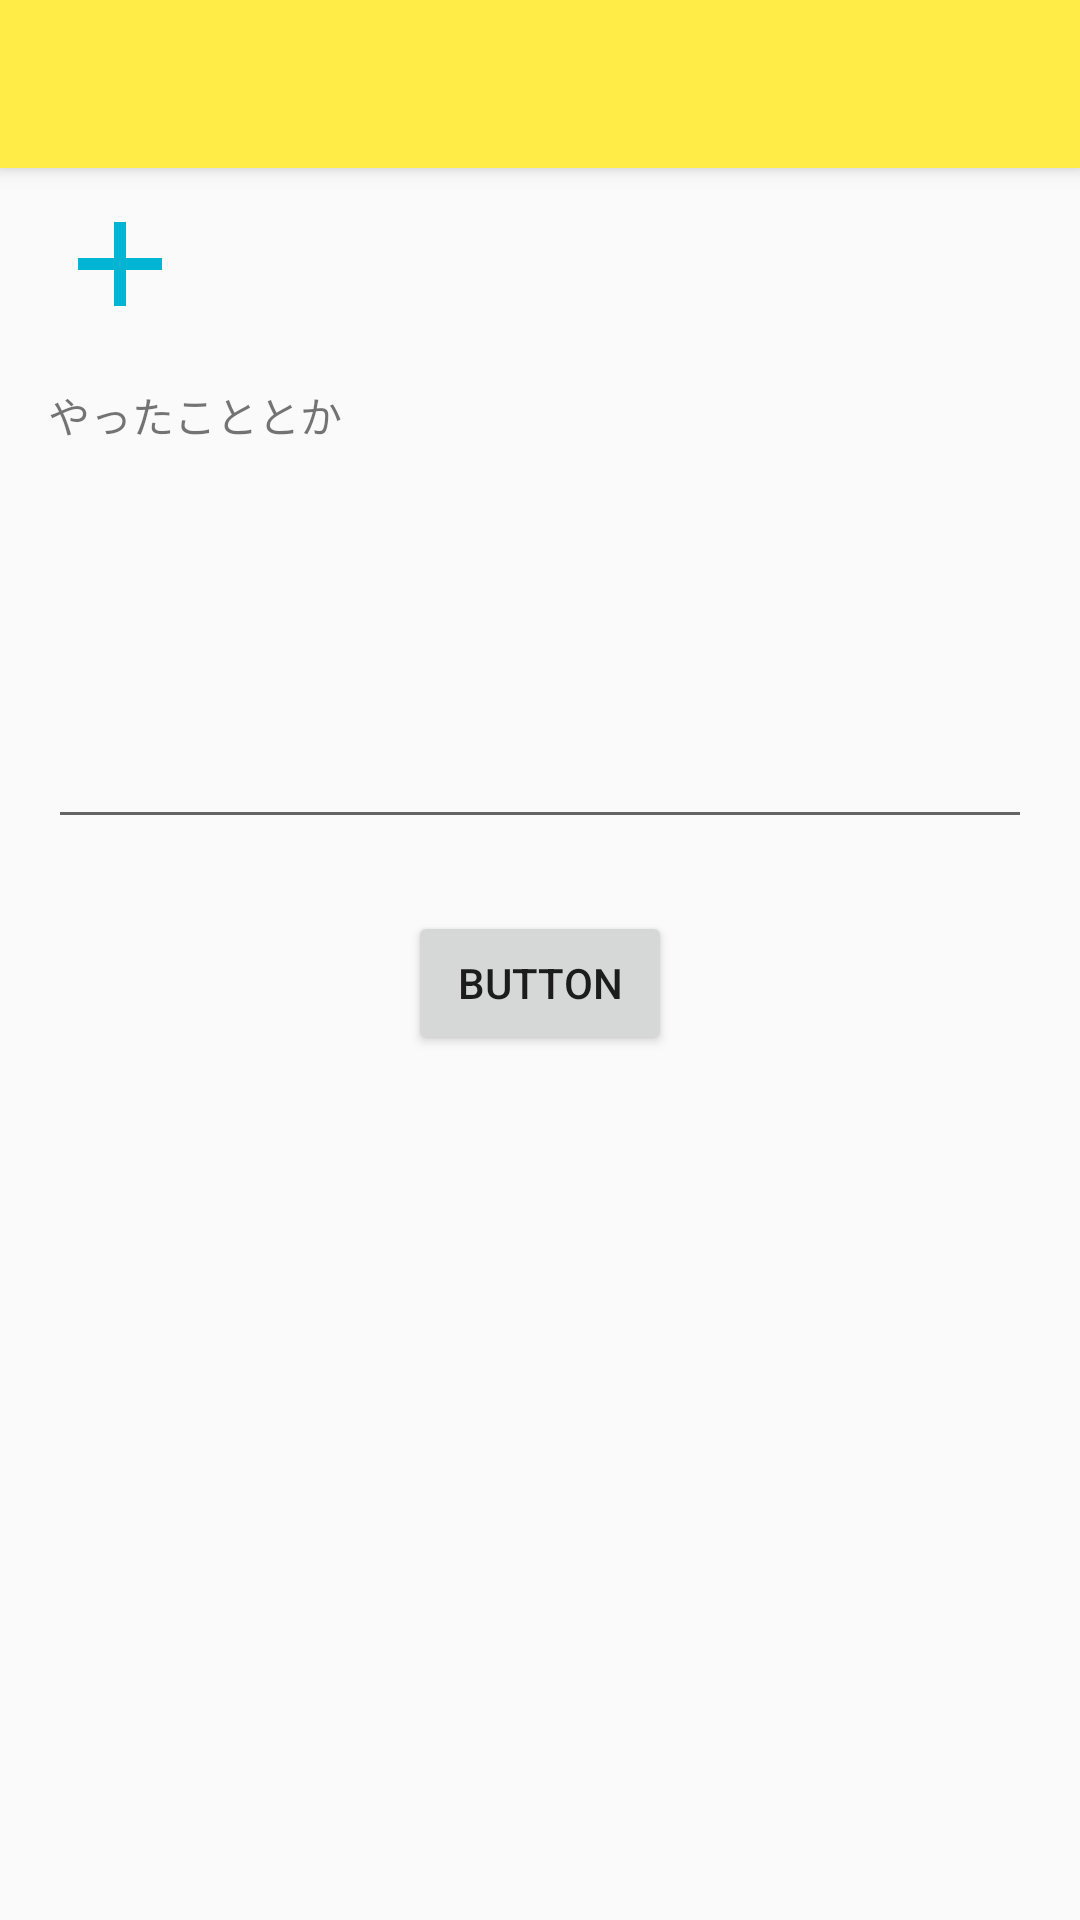

The Android layout XML behind this screen, and the referenced resources:
<!-- AndroidManifest.xml: application theme AppTheme -->
<!-- res/layout/activity_add_act.xml -->
<?xml version="1.0" encoding="utf-8"?>
<android.support.design.widget.CoordinatorLayout
        xmlns:android="http://schemas.android.com/apk/res/android"
        xmlns:app="http://schemas.android.com/apk/res-auto"
        xmlns:tools="http://schemas.android.com/tools"
        android:layout_width="match_parent"
        android:layout_height="match_parent"
        tools:context=".presentation.presentor.act.AddActActivity">

    <android.support.design.widget.AppBarLayout
            android:layout_height="wrap_content"
            android:layout_width="match_parent"
            android:theme="@style/AppTheme.AppBarOverlay">

        <android.support.v7.widget.Toolbar
                android:id="@+id/toolbar"
                android:layout_width="match_parent"
                android:layout_height="?attr/actionBarSize"
                android:background="?attr/colorPrimary"
                app:popupTheme="@style/AppTheme.PopupOverlay"/>

    </android.support.design.widget.AppBarLayout>

    <include layout="@layout/content_add_act"/>


</android.support.design.widget.CoordinatorLayout>
<!-- res/layout/content_add_act.xml (included above) -->
<?xml version="1.0" encoding="utf-8"?>
<android.support.constraint.ConstraintLayout
        xmlns:android="http://schemas.android.com/apk/res/android"
        xmlns:tools="http://schemas.android.com/tools"
        xmlns:app="http://schemas.android.com/apk/res-auto"
        android:layout_width="match_parent"
        android:layout_height="match_parent"
        app:layout_behavior="@string/appbar_scrolling_view_behavior"
        tools:showIn="@layout/activity_add_act"
        tools:context=".presentation.presentor.act.AddActActivity">

    <LinearLayout
            android:orientation="vertical"
            android:layout_width="0dp"
            android:layout_height="wrap_content" android:layout_marginTop="8dp"
            app:layout_constraintTop_toTopOf="parent" app:layout_constraintStart_toStartOf="parent"
            android:layout_marginStart="16dp" app:layout_constraintEnd_toEndOf="parent" android:layout_marginEnd="16dp"
            android:id="@+id/linearLayout2">
        <ImageView
                android:layout_width="wrap_content"
                android:layout_height="wrap_content" app:srcCompat="@drawable/ic_add_00b5d4_48dp"
                android:id="@+id/imageView"/>
    </LinearLayout>
    <EditText
            android:layout_width="0dp"
            android:layout_height="131dp"
            android:inputType="textPersonName"
            android:ems="10"
            android:id="@+id/act_memo_text" android:layout_marginStart="16dp"
            app:layout_constraintStart_toStartOf="parent" android:layout_marginEnd="16dp"
            app:layout_constraintEnd_toEndOf="parent"
            app:layout_constraintHorizontal_bias="0.0"
            app:layout_constraintTop_toBottomOf="@+id/textView"/>
    <Button
            android:text="Button"
            android:layout_width="wrap_content"
            android:layout_height="wrap_content"
            android:id="@+id/button2" android:layout_marginTop="24dp"
            app:layout_constraintTop_toBottomOf="@+id/act_memo_text" app:layout_constraintEnd_toEndOf="parent"
            android:layout_marginEnd="8dp" app:layout_constraintStart_toStartOf="parent"
            android:layout_marginStart="8dp"/>
    <TextView
            android:text="やったこととか"
            android:layout_width="0dp"
            android:layout_height="wrap_content"
            android:id="@+id/textView"
            app:layout_constraintTop_toBottomOf="@+id/linearLayout2" app:layout_constraintEnd_toEndOf="parent"
            android:layout_marginEnd="16dp" app:layout_constraintStart_toStartOf="parent"
            android:layout_marginStart="16dp" android:layout_marginTop="16dp"/>
</android.support.constraint.ConstraintLayout>
<!-- resources referenced by this layout -->
<resources>
  <!-- drawable ic_add_00b5d4_48dp (drawable) -->
  <vector android:height="48dp" android:tint="#00B5D4"
      android:viewportHeight="24.0" android:viewportWidth="24.0"
      android:width="48dp" xmlns:android="http://schemas.android.com/apk/res/android">
      <path android:fillColor="#FF000000" android:pathData="M19,13h-6v6h-2v-6H5v-2h6V5h2v6h6v2z"/>
  </vector>
  <style name="AppTheme.AppBarOverlay" parent="ThemeOverlay.AppCompat.Dark.ActionBar" />
  <style name="AppTheme.PopupOverlay" parent="ThemeOverlay.AppCompat.Light" />
  <style name="AppTheme" parent="Theme.AppCompat.Light.DarkActionBar">
          
          <item name="colorPrimary">@color/colorPrimary</item>
          <item name="colorPrimaryDark">@color/colorPrimaryDark</item>
          <item name="colorAccent">@color/colorAccent</item>
      </style>
  <color name="colorPrimary">#ffec47</color>
  <color name="colorPrimaryDark">#ffd700</color>
  <color name="colorAccent">#D81B60</color>
</resources>
